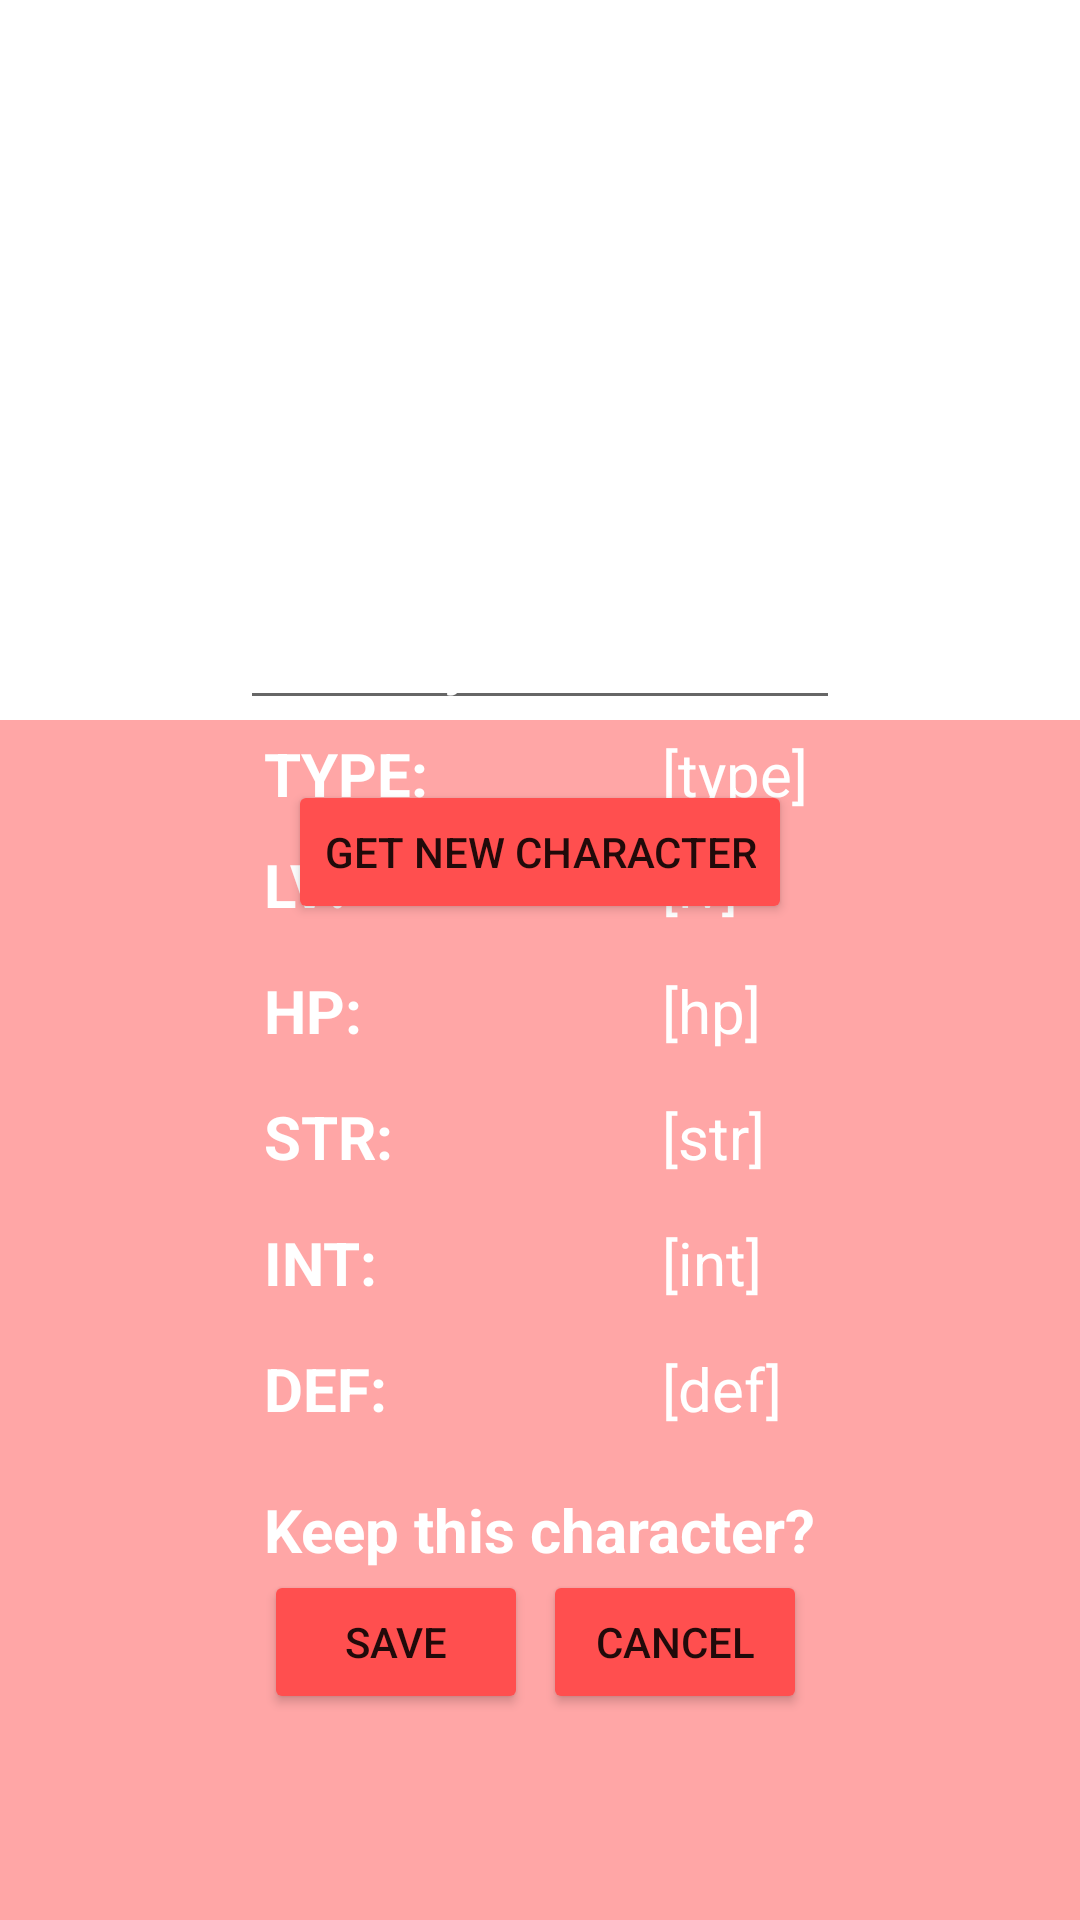

This screen was rendered from an Android layout file. Write that file and the resources it references.
<!-- AndroidManifest.xml: application theme Theme.IAT359_FinalProject -->
<!-- res/layout/activity_stat_screen.xml -->
<?xml version="1.0" encoding="utf-8"?>
<RelativeLayout xmlns:android="http://schemas.android.com/apk/res/android"
    xmlns:app="http://schemas.android.com/apk/res-auto"
    xmlns:tools="http://schemas.android.com/tools"
    android:layout_width="match_parent"
    android:layout_height="match_parent"
    tools:context=".StatScreen">

    <ImageView
        android:id="@+id/backgroundIV"
        android:layout_width="fill_parent"
        android:layout_height="fill_parent"
        android:adjustViewBounds="true"
        android:scaleType="centerCrop"
        app:srcCompat="@drawable/background_standard" />


    <ImageView
        android:layout_width="200dp"
        android:layout_height="200dp"
        android:layout_marginTop="40dp"
       android:layout_centerHorizontal="true"
        android:src="@drawable/background_placeholder"
        android:id="@+id/characterStatIV"/>
    <Button
        android:id="@+id/cameraButton"
        android:layout_width="wrap_content"
        android:layout_height="wrap_content"
        android:backgroundTint="@color/fire"
        android:layout_centerHorizontal="true"
        android:text="get new character"
        android:layout_below="@id/characterStatIV"
        android:layout_marginTop="20dp"/>
    <EditText
        android:layout_width="200dp"
        android:layout_height="wrap_content"
        android:hint="Name your character"
        android:textColorHint="@color/white"
        android:textStyle="bold"
        android:id="@+id/characterNameET"
        android:layout_centerHorizontal="true"
        android:maxLength="25"
        android:textAlignment="center"
        android:layout_above="@id/rect_overlay_statScreen"/>

    <View android:id="@+id/rect_overlay_statScreen"
        android:layout_width="match_parent"
        android:layout_height="400dp"
        android:layout_alignParentBottom="true"
        android:background="@color/fire_trans"
        android:visibility="visible"
        />


    <RelativeLayout
        android:layout_width="match_parent"
        android:layout_height="match_parent"
        android:layout_alignTop="@id/rect_overlay_statScreen"
        android:layout_alignParentStart="true"
        android:layout_alignParentBottom="true"
        android:layout_marginTop="-1dp"
        android:layout_marginBottom="1dp"
        android:gravity="center_horizontal"
        >

        <TextView
            android:id="@+id/typeStaticTV"
            android:layout_width="wrap_content"
            android:layout_height="wrap_content"
            android:layout_marginTop="5dp"

            android:text="TYPE:"
            android:textColor="@color/white"
            android:textSize="20dp"
            android:textStyle="bold"/>
        <TextView
            android:id="@+id/typeTV"
            android:layout_width="wrap_content"
            android:layout_height="wrap_content"
            android:layout_alignBaseline="@id/typeStaticTV"
            android:layout_alignStart="@id/hpTV"
            android:layout_marginTop="15dp"
            android:text="[type]"
            android:textColor="@color/white"
            android:textSize="20dp" />
        <TextView
            android:id="@+id/lvStaticTV"
            android:layout_width="wrap_content"
            android:layout_height="wrap_content"
            android:layout_marginTop="10dp"
            android:layout_below="@id/typeStaticTV"
            android:text="LV:"
            android:textColor="@color/white"
            android:textSize="20dp"
            android:textStyle="bold"/>
        <TextView
            android:id="@+id/lvTV"
            android:layout_width="wrap_content"
            android:layout_height="wrap_content"
            android:layout_alignBaseline="@id/lvStaticTV"

            android:layout_alignStart="@id/hpTV"
            android:layout_marginTop="15dp"
            android:text="[lv]"
            android:textColor="@color/white"
            android:textSize="20dp" />

        <TextView
            android:id="@+id/hpStaticTV"
            android:layout_width="wrap_content"
            android:layout_height="wrap_content"
            android:layout_marginTop="15dp"
            android:layout_below="@+id/lvStaticTV"
            android:text="HP:"


            android:textColor="@color/white"
            android:textSize="20dp"
            android:textStyle="bold" />

        <TextView
            android:id="@+id/strStaticTV"
            android:layout_width="wrap_content"
            android:layout_height="wrap_content"
            android:layout_below="@id/hpStaticTV"
            android:layout_alignStart="@id/hpStaticTV"
            android:layout_marginTop="15dp"

            android:text="STR:"
            android:textColor="@color/white"
            android:textSize="20dp"
            android:textStyle="bold" />

        <TextView
            android:id="@+id/intStaticTV"
            android:layout_width="wrap_content"
            android:layout_height="wrap_content"
            android:layout_below="@id/strStaticTV"
            android:layout_alignStart="@id/hpStaticTV"
            android:layout_marginTop="15dp"

            android:text="INT:"
            android:textColor="@color/white"
            android:textSize="20dp"
            android:textStyle="bold" />

        <TextView
            android:id="@+id/defStaticTV"
            android:layout_width="wrap_content"
            android:layout_height="wrap_content"
            android:layout_below="@id/intStaticTV"
            android:layout_alignStart="@id/hpStaticTV"
            android:layout_marginTop="15dp"

            android:text="DEF:"
            android:textColor="@color/white"
            android:textSize="20dp"
            android:textStyle="bold" />


        <TextView
            android:id="@+id/hpTV"
            android:layout_width="wrap_content"
            android:layout_height="wrap_content"
            android:layout_alignBaseline="@id/hpStaticTV"
            android:layout_marginLeft="100dp"

            android:layout_marginTop="15dp"
            android:layout_toRightOf="@id/hpStaticTV"
            android:text="[hp]"
            android:textColor="@color/white"
            android:textSize="20dp" />

        <TextView
            android:id="@+id/strTV"
            android:layout_width="wrap_content"
            android:layout_height="wrap_content"
            android:layout_alignBaseline="@id/strStaticTV"

            android:layout_alignStart="@id/hpTV"
            android:layout_marginTop="15dp"
            android:text="[str]"
            android:textColor="@color/white"
            android:textSize="20dp" />

        <TextView
            android:id="@+id/intTV"
            android:layout_width="wrap_content"
            android:layout_height="wrap_content"
            android:layout_alignBaseline="@id/intStaticTV"

            android:layout_alignStart="@id/hpTV"
            android:layout_marginTop="15dp"
            android:text="[int]"
            android:textColor="@color/white"
            android:textSize="20dp" />

        <TextView
            android:id="@+id/defTV"
            android:layout_width="wrap_content"
            android:layout_height="wrap_content"
            android:layout_alignBaseline="@id/defStaticTV"

            android:layout_alignStart="@id/hpTV"
            android:layout_marginTop="15dp"
            android:text="[def]"
            android:textColor="@color/white"
            android:textSize="20dp" />


        <TextView
            android:id="@+id/keepCharacterTV"
            android:layout_width="wrap_content"
            android:layout_height="wrap_content"
            android:layout_below="@id/defStaticTV"
            android:layout_marginTop="20dp"
            android:text="Keep this character?"

            android:textColor="@color/white"
            android:textSize="20dp"
            android:textStyle="bold" />


        <Button
            android:id="@+id/saveNewCharacterButton"
            android:layout_width="wrap_content"
            android:layout_height="wrap_content"

            android:layout_below="@id/keepCharacterTV"
            android:layout_marginLeft="0dp"

            android:backgroundTint="@color/fire"
            android:text="Save" />

        <Button
            android:id="@+id/cancelNewCharacterButton"
            android:layout_width="wrap_content"
            android:layout_height="wrap_content"
            android:layout_marginLeft="5dp"
            android:layout_toRightOf="@id/saveNewCharacterButton"
            android:layout_alignTop="@id/saveNewCharacterButton"
            android:backgroundTint="@color/fire"
            android:text="cancel" />
    </RelativeLayout>


</RelativeLayout>
<!-- resources referenced by this layout -->
<resources>
  <color name="fire">#ff4f4f</color>
  <color name="fire_trans">#80ff4f4f</color>
  <color name="white">#FFFFFFFF</color>
  <style name="Theme.IAT359_FinalProject" parent="Theme.MaterialComponents.DayNight.DarkActionBar">
          
          <item name="colorPrimary">@color/purple_500</item>
          <item name="colorPrimaryVariant">@color/purple_700</item>
          <item name="colorOnPrimary">@color/white</item>
          
          <item name="colorSecondary">@color/teal_200</item>
          <item name="colorSecondaryVariant">@color/teal_700</item>
          <item name="colorOnSecondary">@color/black</item>
          
          <item name="android:statusBarColor">?attr/colorPrimaryVariant</item>
          
      </style>
  <color name="purple_500">#FF6200EE</color>
  <color name="purple_700">#FF3700B3</color>
  <color name="teal_200">#FF03DAC5</color>
  <color name="teal_700">#FF018786</color>
  <color name="black">#FF000000</color>
</resources>
